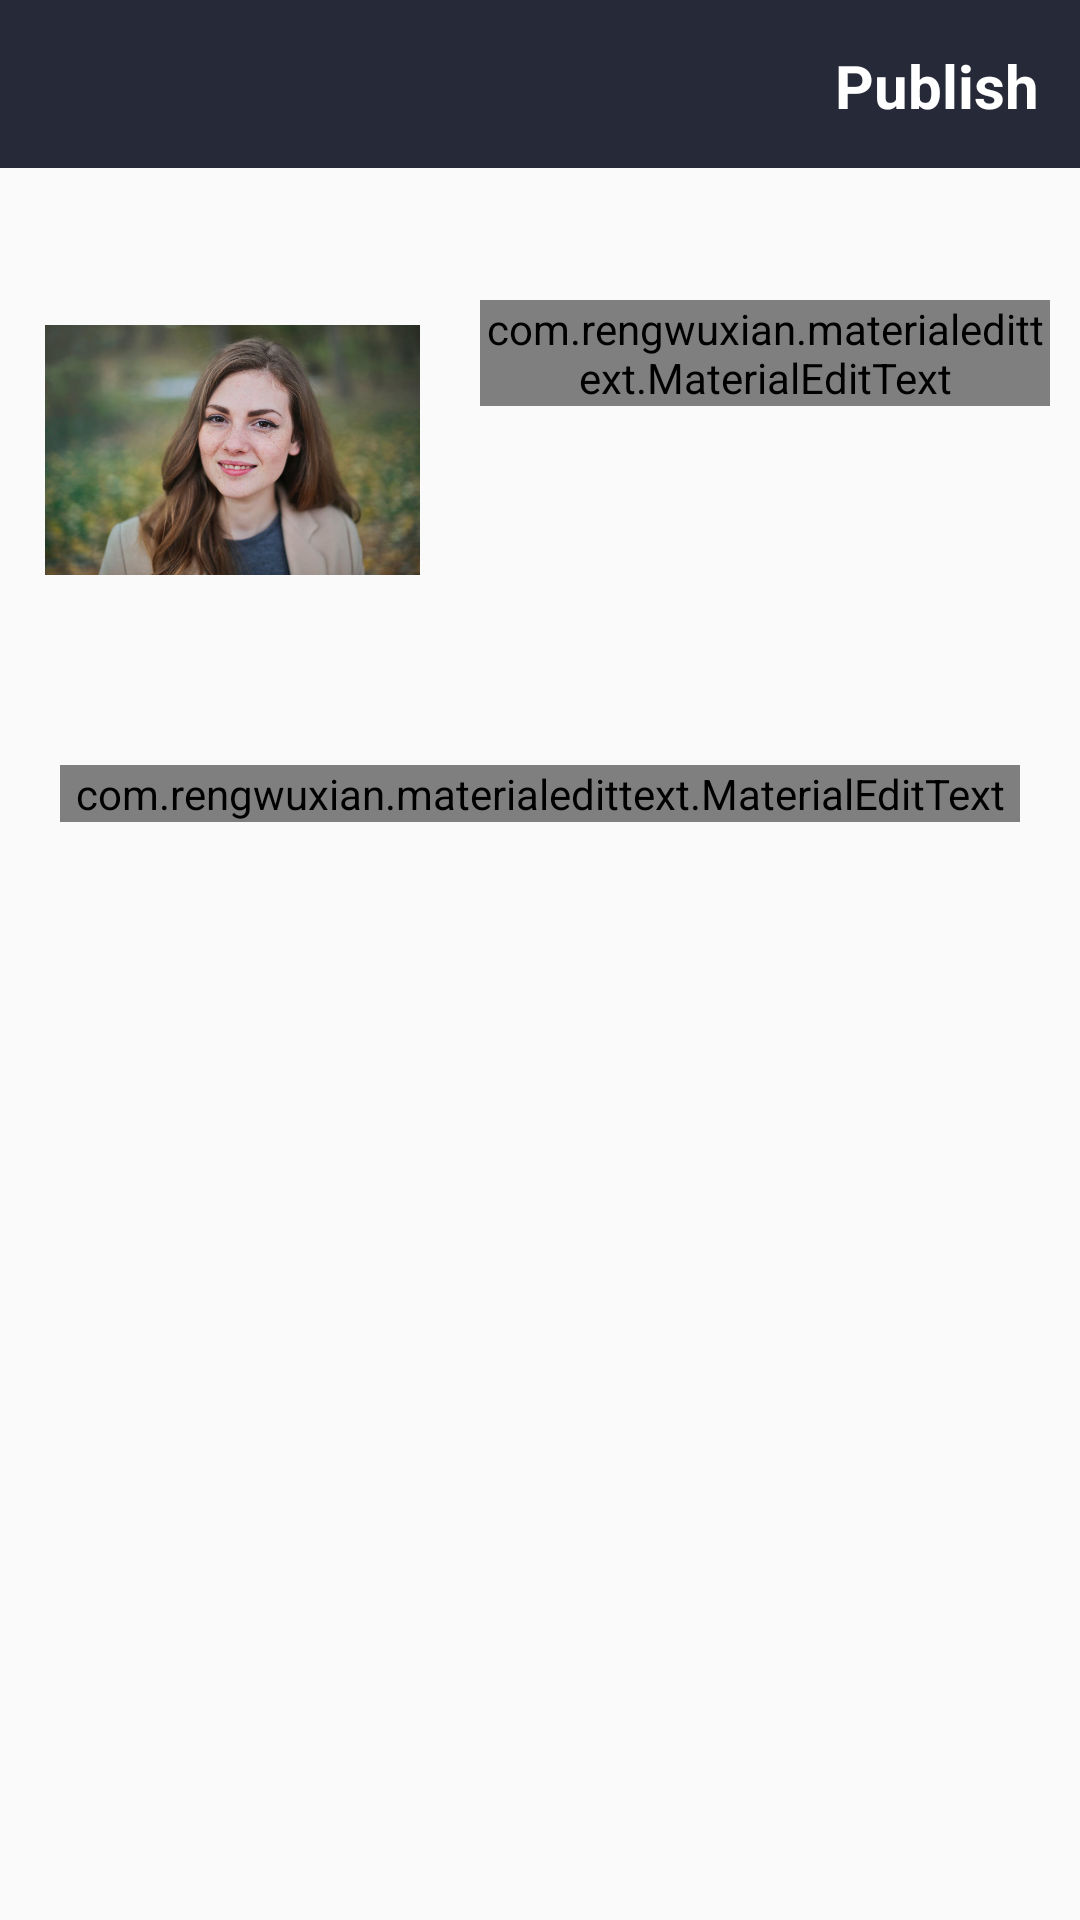

Layout XML and referenced resources for this Android screen:
<!-- AndroidManifest.xml: application theme AppTheme -->
<!-- res/layout/activity_post_detail.xml -->
<?xml version="1.0" encoding="utf-8"?>
<RelativeLayout xmlns:android="http://schemas.android.com/apk/res/android"
    xmlns:app="http://schemas.android.com/apk/res-auto"
    xmlns:tools="http://schemas.android.com/tools"
    android:layout_width="match_parent"
    android:layout_height="match_parent"
    tools:context=".PostDetail">


    <android.support.v7.widget.Toolbar
        android:id="@+id/toolbar"
        android:layout_width="match_parent"
        android:layout_height="?attr/actionBarSize"
        android:layout_alignParentStart="true"
        android:layout_alignParentTop="true"
        android:background="?attr/colorPrimary"
        app:titleTextColor="@color/white">

        <LinearLayout
            android:layout_width="match_parent"
            android:layout_height="match_parent"
            android:weightSum="20"
            android:orientation="horizontal"
            android:gravity="right">

            <TextView
                android:id="@+id/txt_publish"
                android:layout_width="wrap_content"
                android:layout_height="wrap_content"
                android:layout_marginRight="0dp"
                android:layout_marginTop="15dp"
                android:layout_weight="1"
                android:paddingEnd="0dp"
                android:text="Publish"
                android:textSize="20sp"
                android:textStyle="bold"
                android:textColor="@color/white"/>

        </LinearLayout>
    </android.support.v7.widget.Toolbar>

    <ImageView
        android:id="@+id/image_vw"
        android:layout_width="125dp"
        android:layout_height="150dp"
        android:layout_alignParentStart="true"
        android:layout_alignParentTop="true"
        android:layout_marginStart="15dp"
        android:layout_marginTop="75dp"
        android:contentDescription="TODO"
        android:src="@drawable/publisher_image" />


    <com.rengwuxian.materialedittext.MaterialEditText
        android:id="@+id/edt_title"
        android:layout_width="match_parent"
        android:layout_height="wrap_content"
        android:hint="@string/title"
        android:textColorHint="@color/black"
        android:textSize="20sp"
        android:inputType="text"
        app:met_floatingLabel="highlight"
        app:met_primaryColor="?colorAccent"
        app:met_singleLineEllipsis="true"
        android:layout_alignParentRight="true"
        android:layout_toRightOf="@+id/image_vw"
        android:layout_marginLeft="20dp"
        android:layout_marginRight="10dp"
        android:layout_marginTop="100dp"
        />


    <com.rengwuxian.materialedittext.MaterialEditText
        android:id="@+id/edt_caption"
        android:layout_width="match_parent"
        android:layout_height="wrap_content"
        android:hint="@string/caption"
        android:textColorHint="@color/black"
        android:textSize="16sp"
        android:inputType="textMultiLine"
        app:met_floatingLabel="highlight"
        app:met_primaryColor="?colorAccent"
        app:met_singleLineEllipsis="false"
        android:layout_marginTop="30dp"
        android:layout_marginRight="20dp"
        android:layout_marginLeft="20dp"
        android:layout_below="@+id/image_vw"
        android:lines="5"
        />


</RelativeLayout>
<!-- resources referenced by this layout -->
<resources>
  <color name="black">#000</color>
  <color name="white">#fff</color>
  <!-- drawable publisher_image: png bitmap (drawable-hdpi, 739204 bytes) -->
  <string name="caption">Caption</string>
  <string name="title">Title</string>
  <style name="AppTheme" parent="Theme.AppCompat.Light.NoActionBar">
          
          <item name="colorPrimary">@color/colorPrimary</item>
          <item name="colorPrimaryDark">@color/colorPrimaryDark</item>
          <item name="colorAccent">@color/colorAccent</item>
      </style>
  <color name="colorPrimary">#262938</color>
  <color name="colorPrimaryDark">#181A24</color>
  <color name="colorAccent">#222f3e</color>
</resources>
